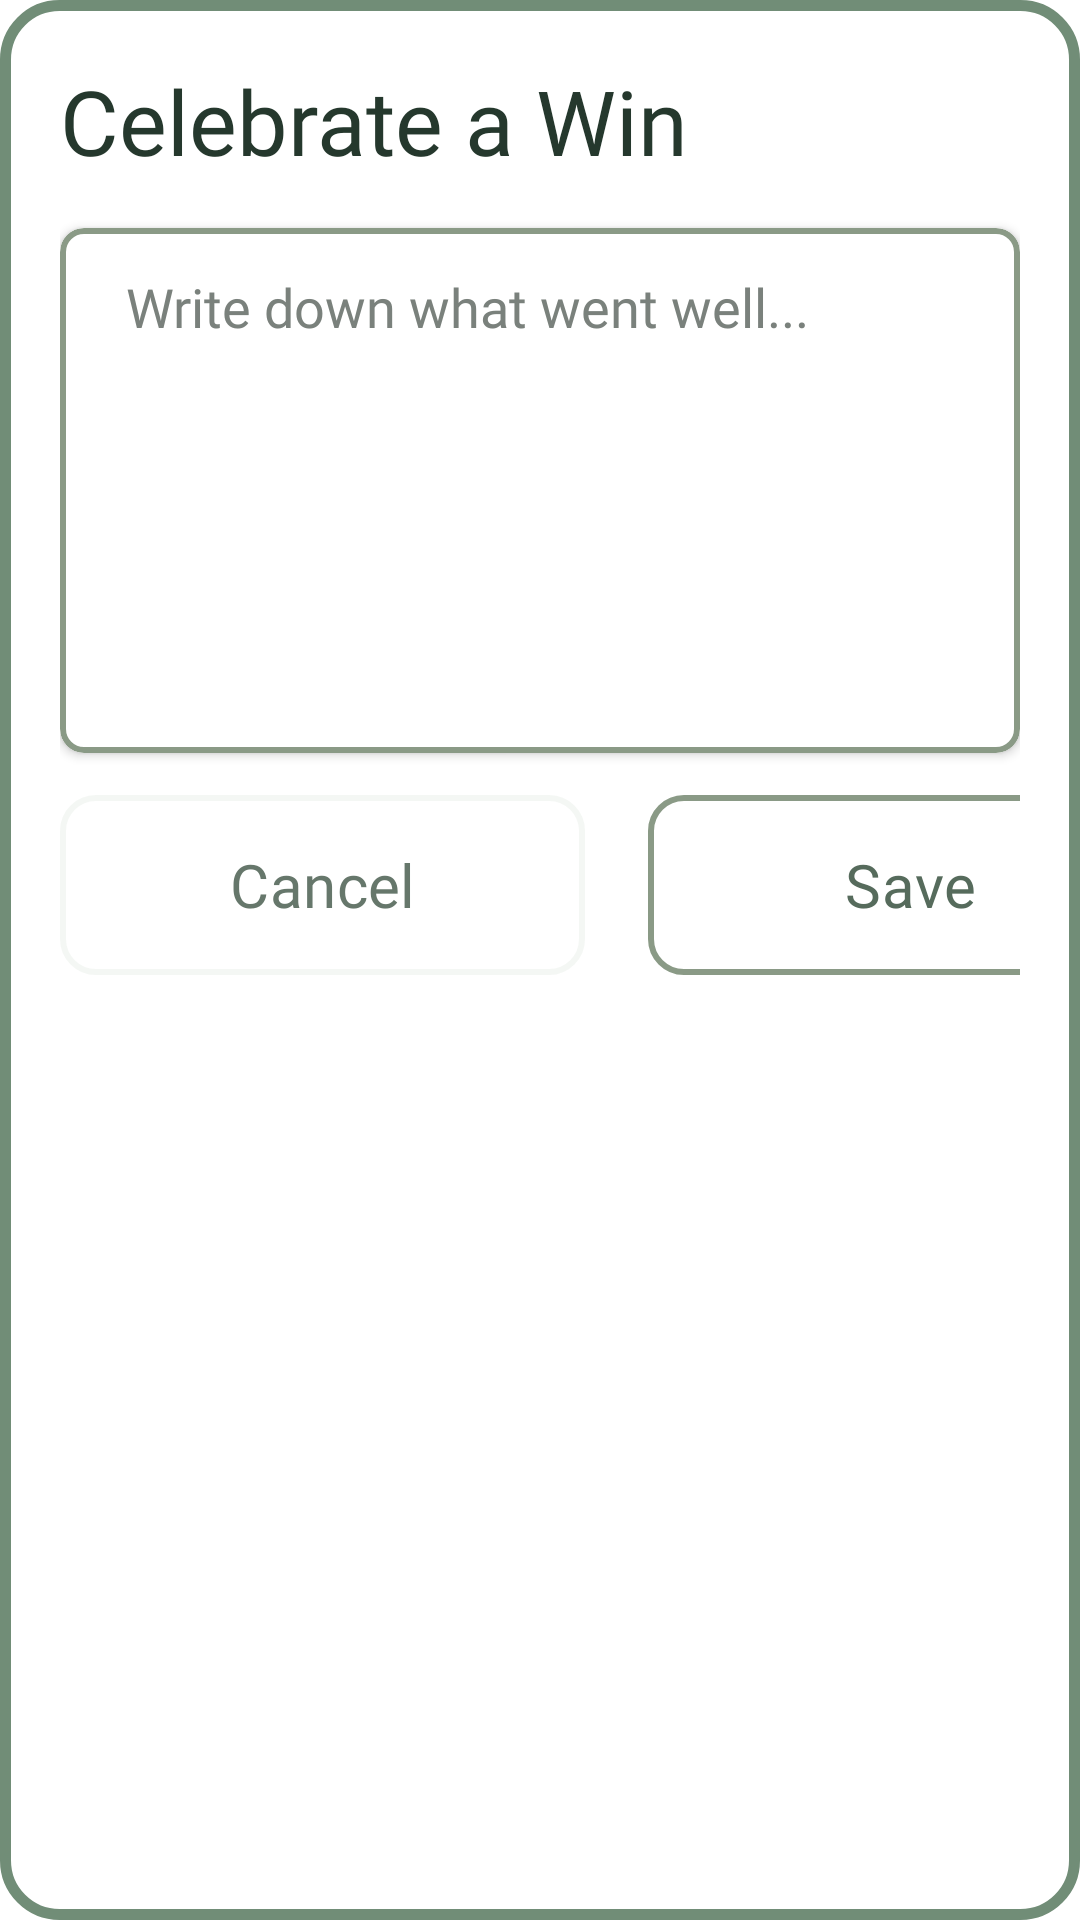

Android layout source for this screen:
<!-- AndroidManifest.xml: application theme Theme.FLOW -->
<!-- res/layout/add_win_bottom_sheet.xml -->
<?xml version="1.0" encoding="utf-8"?>
<LinearLayout xmlns:android="http://schemas.android.com/apk/res/android"
    xmlns:app="http://schemas.android.com/apk/res-auto"
    android:orientation="vertical"
    android:layout_width="match_parent"
    android:layout_height="match_parent"
    android:background="@drawable/bg_bottomsheet"
    android:gravity="center_horizontal"
    android:padding="20dp">

    <TextView
        android:id="@+id/tvDialogTitle"
        android:layout_width="match_parent"
        android:layout_height="46dp"
        android:fontFamily="@font/inter_bold"
        android:text="Celebrate a Win"
        android:textColor="#25382D"
        android:textSize="30sp" />

    <com.google.android.material.card.MaterialCardView
        android:id="@+id/cvWinContent"
        android:layout_width="match_parent"
        android:layout_height="175dp"
        android:layout_gravity="center"
        android:layout_marginTop="10dp"
        android:clickable="true"
        app:cardBackgroundColor="#FFFFFF"
        app:cardCornerRadius="8dp"
        app:cardElevation="2dp"
        app:strokeColor="#8A9A86"
        app:strokeWidth="2dp">

        <LinearLayout
            android:layout_width="match_parent"
            android:layout_height="match_parent"
            android:orientation="horizontal"
            android:paddingStart="18dp"
            android:paddingTop="2dp"
            android:paddingEnd="18dp"
            android:paddingBottom="18dp">

            <EditText
                android:id="@+id/etDetailedWin"
                android:layout_width="336dp"
                android:layout_height="170dp"
                android:fontFamily="@font/inter_regular"
                android:gravity="top"
                android:hint="Write down what went well..."
                android:inputType="textMultiLine"
                android:paddingTop="12dp"
                android:paddingBottom="12dp"
                android:textColor="#7A817C"
                android:textColorHighlight="#407A817C"
                android:textColorHint="#7A817C"
                android:textSize="18sp">

            </EditText>

        </LinearLayout>
    </com.google.android.material.card.MaterialCardView>

    <LinearLayout
        android:layout_width="match_parent"
        android:layout_height="89dp"
        android:orientation="horizontal"
        android:paddingTop="10dp">

        <com.google.android.material.button.MaterialButton
            android:id="@+id/btnCancelWin"
            android:layout_width="175dp"
            android:layout_height="68dp"
            android:fontFamily="@font/inter_semibold"
            android:text="Cancel"
            android:textColor="#66776B"
            android:textSize="20sp"
            app:backgroundTint="#FFFFFF"
            app:cornerRadius="12dp"
            app:strokeColor="#50DDE5DC"
            app:strokeWidth="2dp" />

        <com.google.android.material.button.MaterialButton
            android:id="@+id/btnSaveWin"
            android:layout_width="175dp"
            android:layout_height="68dp"
            android:layout_marginStart="21dp"
            android:fontFamily="@font/inter_bold"
            android:text="Save"
            android:textColor="#566B5C"
            android:textSize="20sp"
            app:backgroundTint="#FFFFFF"
            app:cornerRadius="12dp"
            app:strokeColor="#8A9A86"
            app:strokeWidth="2dp">

        </com.google.android.material.button.MaterialButton>


    </LinearLayout>

</LinearLayout>
<!-- resources referenced by this layout -->
<resources>
  <!-- drawable bg_bottomsheet (drawable) -->
  <shape xmlns:android="http://schemas.android.com/apk/res/android"
      android:shape="rectangle">
      <corners android:radius="18dp"/>
      <solid android:color="#FFFFFF"/>
      <stroke android:color="#718D77"/>
      <stroke android:width="3.5dp"/>
  </shape>
  <style name="Theme.FLOW" parent="Base.Theme.FLOW" />
  <style name="Base.Theme.FLOW" parent="Theme.Material3.DayNight.NoActionBar">
          
          <item name="android:windowBackground">#FFFFFF</item>
          <item name="android:windowDisablePreview">true</item>
          
      </style>
</resources>
